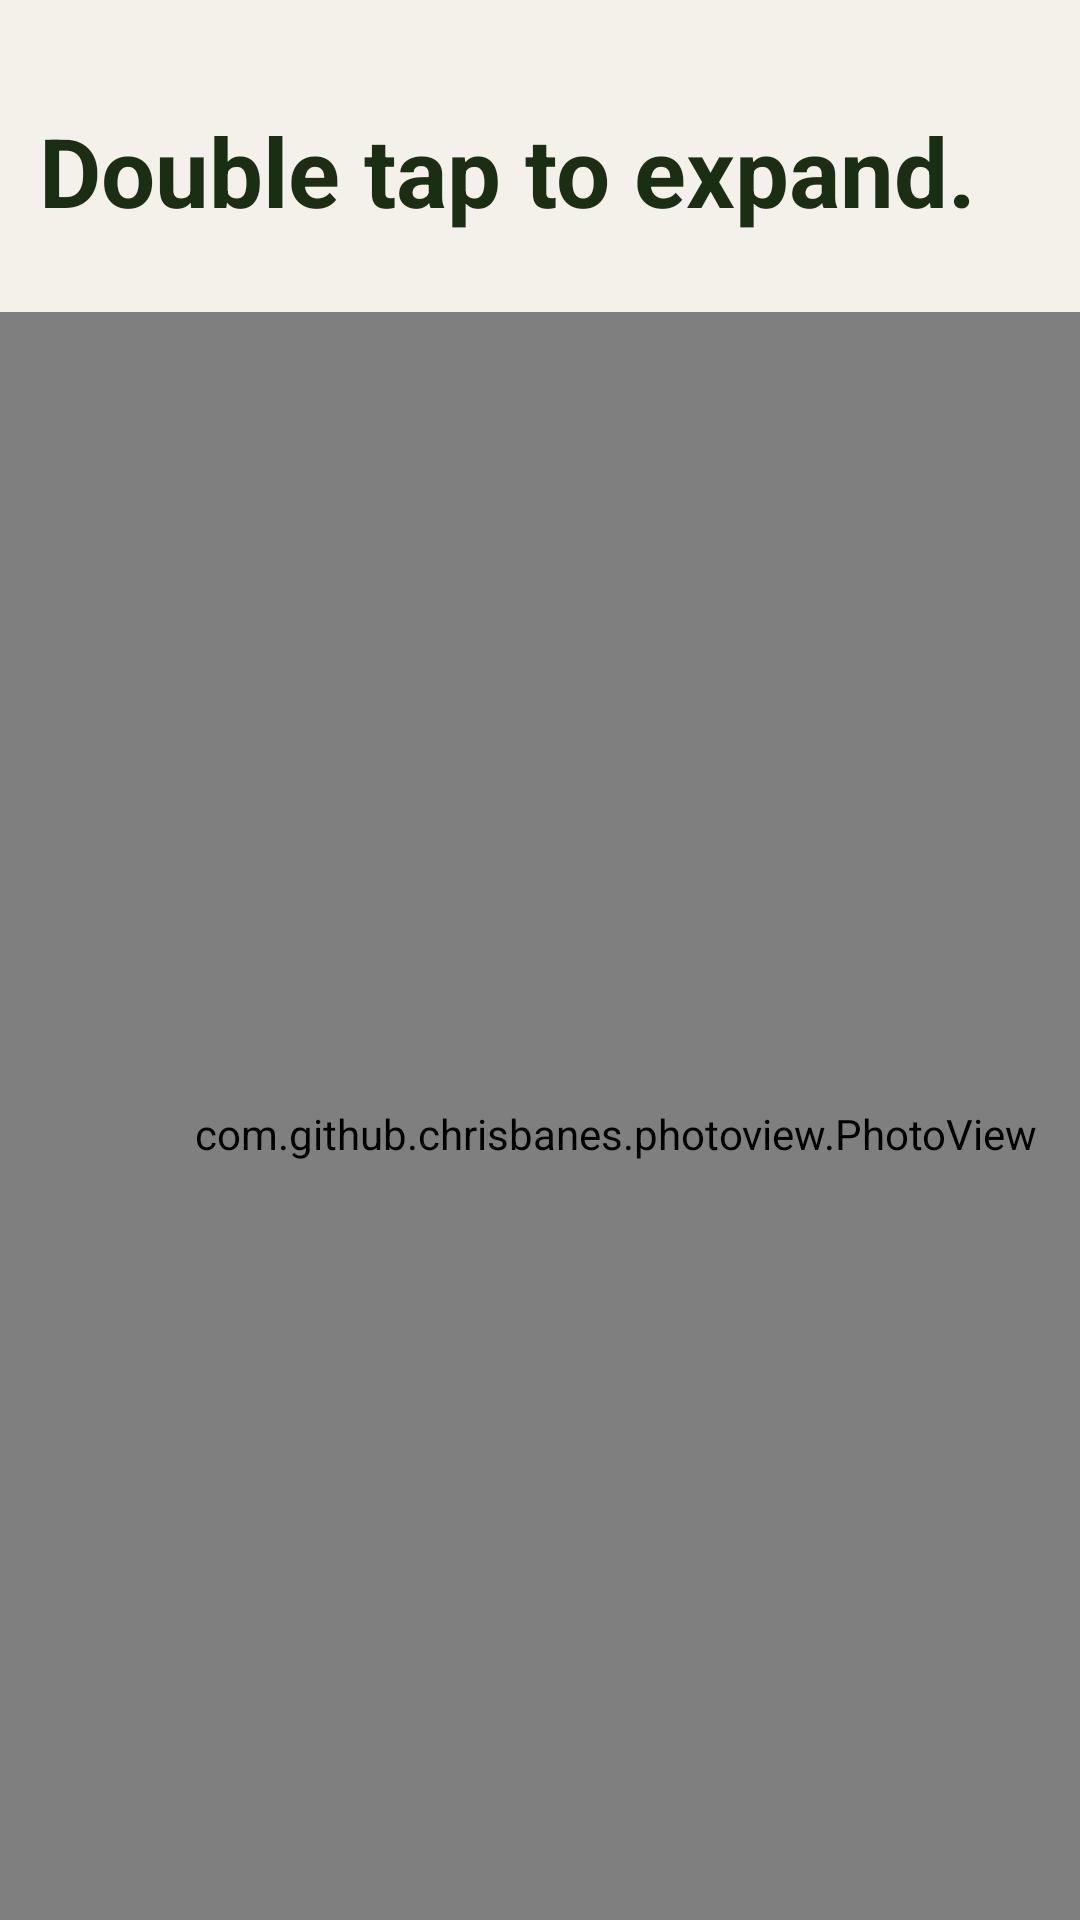

Here is an Android app screen rendered from its layout file. Give the layout XML and the strings, colors and styles it references.
<!-- AndroidManifest.xml: application theme Theme.TransitPay.CheckoutActivity -->
<!-- res/layout/citylines_activity.xml -->
<?xml version="1.0" encoding="utf-8"?>
<androidx.constraintlayout.widget.ConstraintLayout
    xmlns:android="http://schemas.android.com/apk/res/android"
    xmlns:app="http://schemas.android.com/apk/res-auto"
    xmlns:tools="http://schemas.android.com/tools"
    android:layout_width="match_parent"
    android:layout_height="match_parent">

    <TextView
        android:layout_width="wrap_content"
        android:layout_height="wrap_content"
        android:text="Double tap to expand."
        android:textColor="@color/jungleGreen"
        android:textSize="32sp"
        android:textStyle="bold"
        app:layout_constraintBottom_toBottomOf="parent"
        app:layout_constraintEnd_toEndOf="parent"
        app:layout_constraintHorizontal_bias="0.272"
        app:layout_constraintStart_toStartOf="parent"
        app:layout_constraintTop_toTopOf="parent"
        app:layout_constraintVertical_bias="0.059"
        tools:ignore="MissingConstraints" />

    <com.github.chrisbanes.photoview.PhotoView
        android:id="@+id/photo_view"
        android:layout_width="411dp"
        android:layout_height="548dp"
        android:layout_marginTop="104dp"
        app:layout_constraintEnd_toEndOf="parent"
        app:layout_constraintHorizontal_bias="0.0"
        app:layout_constraintStart_toStartOf="parent"
        app:layout_constraintTop_toTopOf="parent" />

    <Button
        android:id="@+id/backtomainbtn"
        android:layout_width="wrap_content"
        android:layout_height="wrap_content"
        android:layout_marginTop="10dp"
        android:text="Back to Main Menu"
        app:layout_constraintEnd_toEndOf="parent"
        app:layout_constraintStart_toStartOf="@+id/photo_view"
        app:layout_constraintTop_toBottomOf="@+id/photo_view" />

</androidx.constraintlayout.widget.ConstraintLayout>
<!-- resources referenced by this layout -->
<resources>
  <color name="jungleGreen">#192e13</color>
  <style name="Theme.TransitPay.CheckoutActivity">
          <item name="windowNoTitle">true</item>
      </style>
</resources>
